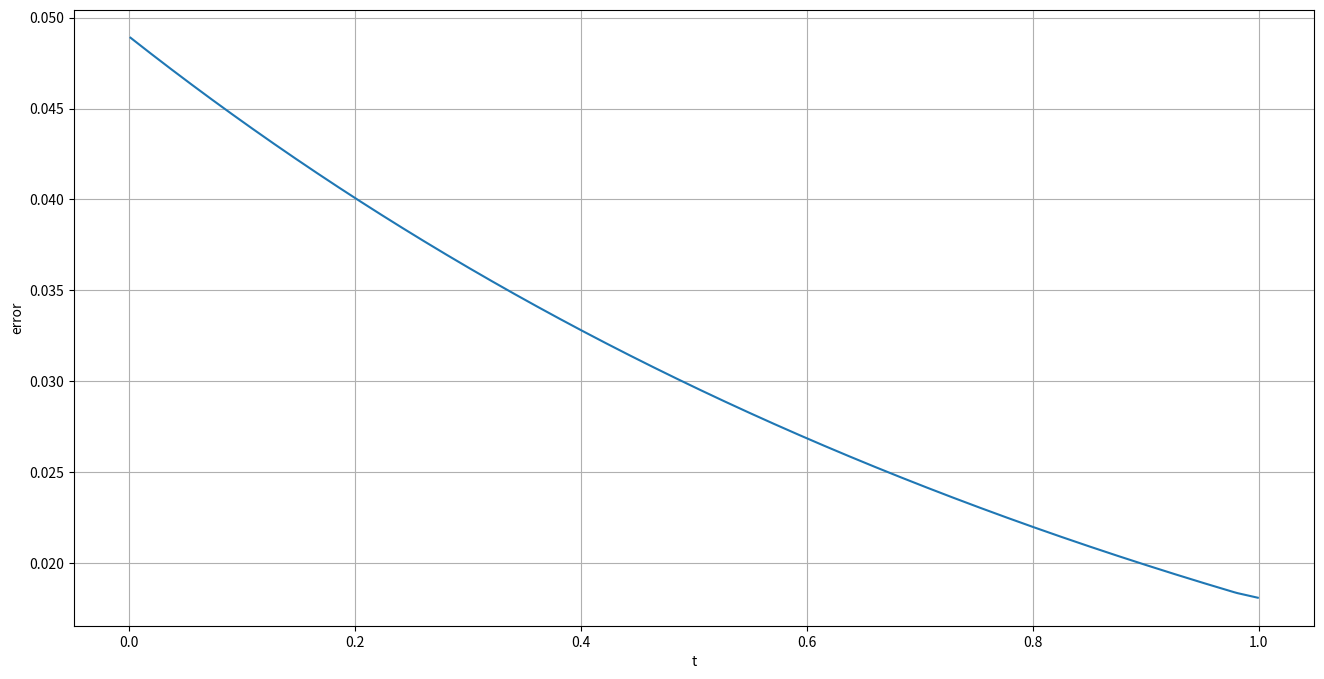
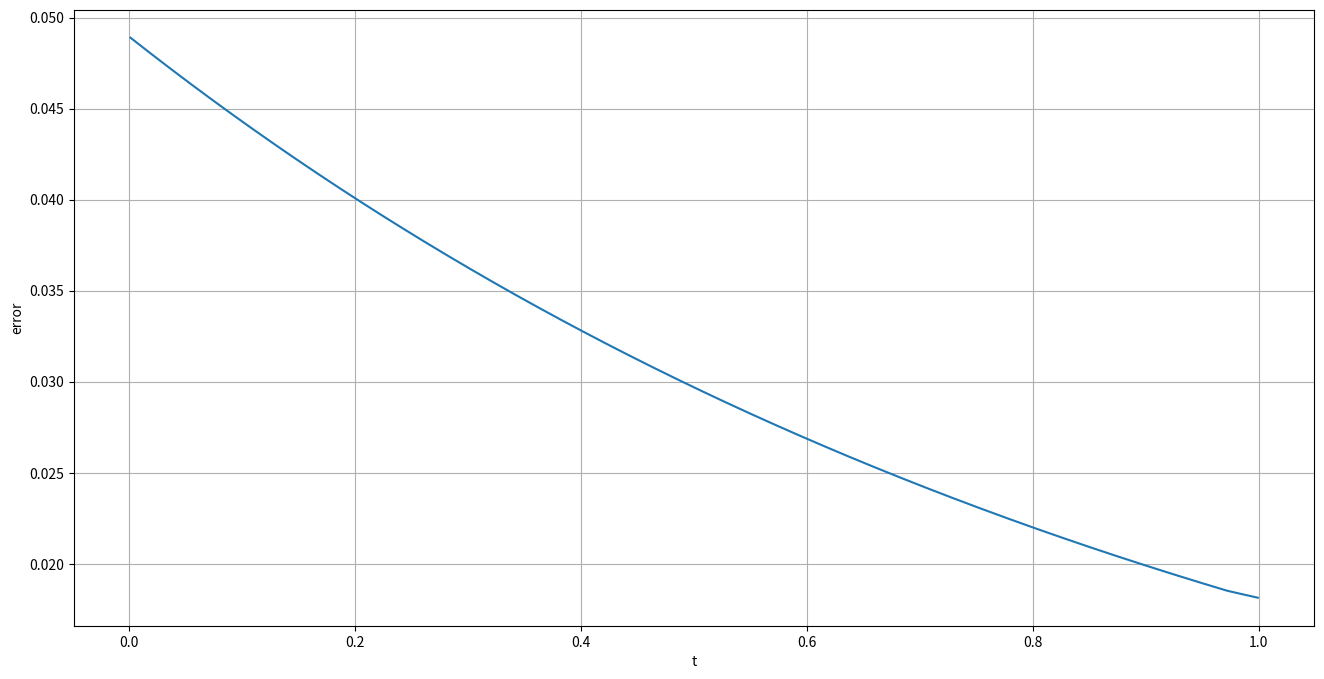
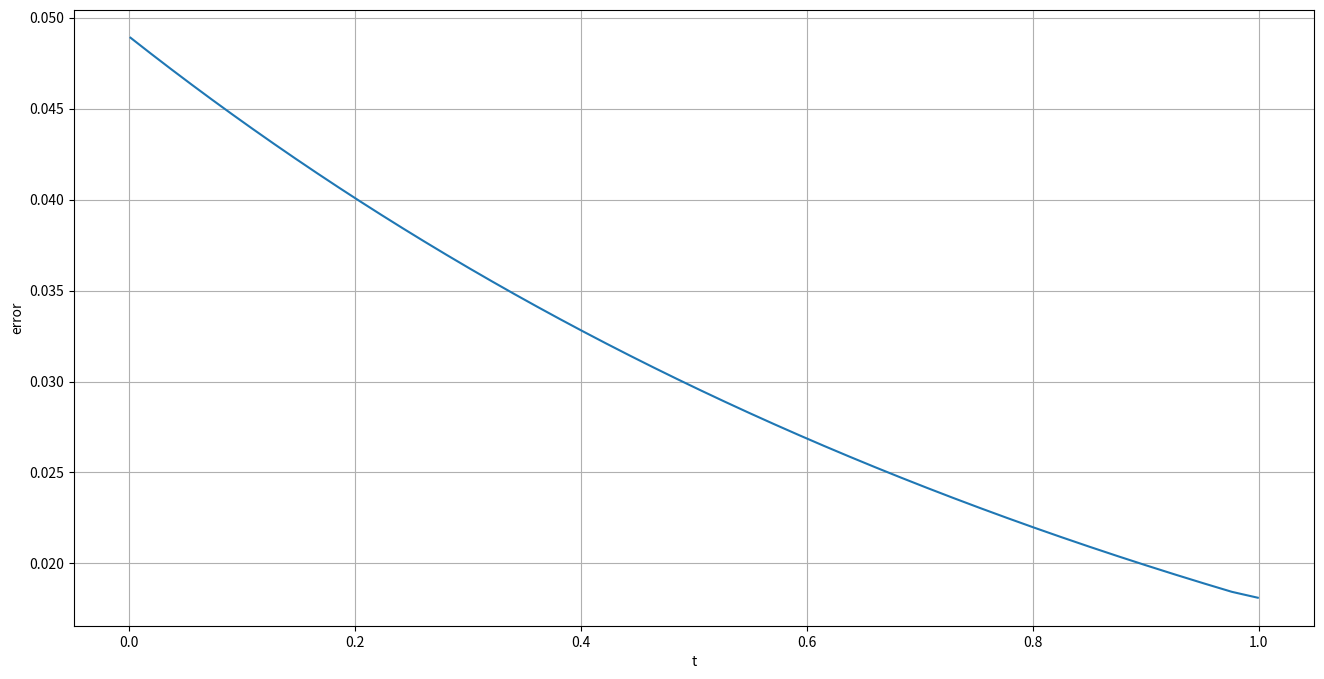

These charts were generated, in order, by the following Python code:
import numpy as np
from matplotlib import pyplot as plt

a = 1
l = np.pi
N = 10
K = 1000
T = 1
h = l/N
tau = T/K
sigma = (a * tau) / h**2

ti = np.zeros(K)
xi = np.zeros(N)

for i in range(N):
    xi[i] = h * i
for i in range(K):
    ti[i] = tau * i

#Дано

def phi0(t):
    return np.exp(-a*t)

def phi1(t):
    return (np.exp(-a*t) * (-1))

def psi(x):
    return np.cos(x)

def analytical_solution(x,t):
    return (np.exp(-a*t)*np.cos(x))

# Явная конечно-разностная схема

def explicit():

    u = np.zeros((K,N))

    for k in range(0,K):
        u[k][0] = phi0(tau * k)

    for j in range(0,N):
        u[0][j] = psi(j * h)

    for k in range(1,K):
        for j in range(1,N-1):
            u[k][j] = sigma * u[k-1][j+1] + (1-2*sigma) * u[k-1][j] + sigma * u[k-1][j-1]

        u[k][0] = phi0(k * tau)
        u[k][-1] = phi1(k * tau)

    return u

# Прогонка

def swp(a,b,c,d):

    i = np.shape(d)[0]

    def searchP():
        P = np.zeros(i)
        P[0] = -c[0] / b[0]
        for j in range(1, len(P)):
            P[j] = -c[j] / (b[j] + a[j] * P[j - 1])
        return P

    def searchQ():
        Q = np.zeros(i)
        Q[0] = d[0] / b[0]
        for j in range(1, len(Q)):
            Q[j] = (d[j] - a[j] * Q[j - 1]) / (b[j] + a[j] * P[j - 1])
        return Q

    def searchX():
        X = np.zeros(i)
        X[i - 1] = Q[i - 1]
        for j in range(len(X) - 2, -1, -1):
            X[j] = P[j] * X[j + 1] + Q[j]
        return X

    P = searchP()
    Q = searchQ()
    X = searchX()

    return X

# Неявная конечно-разностная схема

def implicit():

    u = np.zeros((K,N))

    for k in range(0,K):
        u[k][0] = phi0(tau * k)

    for j in range(0,N):
        u[0][j] = psi(j * h)

    a = np.zeros(N)
    b = np.zeros(N)
    c = np.zeros(N)
    d = np.zeros(N)

    for k in range(1,K):

        a[0] = 0
        b[0] = 1
        c[0] = 0
        d[0] = phi0(tau * k)

        for j in range(1,N-1):
            a[j] = sigma
            b[j] = -(1 + 2 * sigma)
            c[j] = sigma
            d[j] = -u[k-1][j]

        a[-1] = 0
        b[-1] = 1
        c[-1] = 0
        d[-1] = phi1(tau * k)

        u[k] = swp(a,b,c,d)

    return u

# Неявно-явная схема

def implicit_explicit(omega):

    u = np.zeros((K,N))

    imp = implicit()
    exp = explicit()

    for k in range(0, K):
        for j in range(0, N):
            u[k][j] = imp[k][j] * omega + exp[k][j] * (1 - omega)

    return u

# Погрешность

def accuracy_error(ti,xi,u):
    res = np.zeros(K)
    for i in range(K):
        res[i] = np.max(np.abs(u[i] - np.array([analytical_solution(x,ti[i]) for x in xi])))

    plt.figure(figsize=(16, 8))
    plt.plot(ti[1:], res[1:])
    plt.xlabel('t')
    plt.ylabel('error')
    plt.grid(True)
    plt.show()

# Main

u1 = explicit()
u2 = implicit()
u12 = implicit_explicit(0.5)

accuracy_error(ti,xi,u1)
accuracy_error(ti,xi,u2)
accuracy_error(ti,xi,u12)
